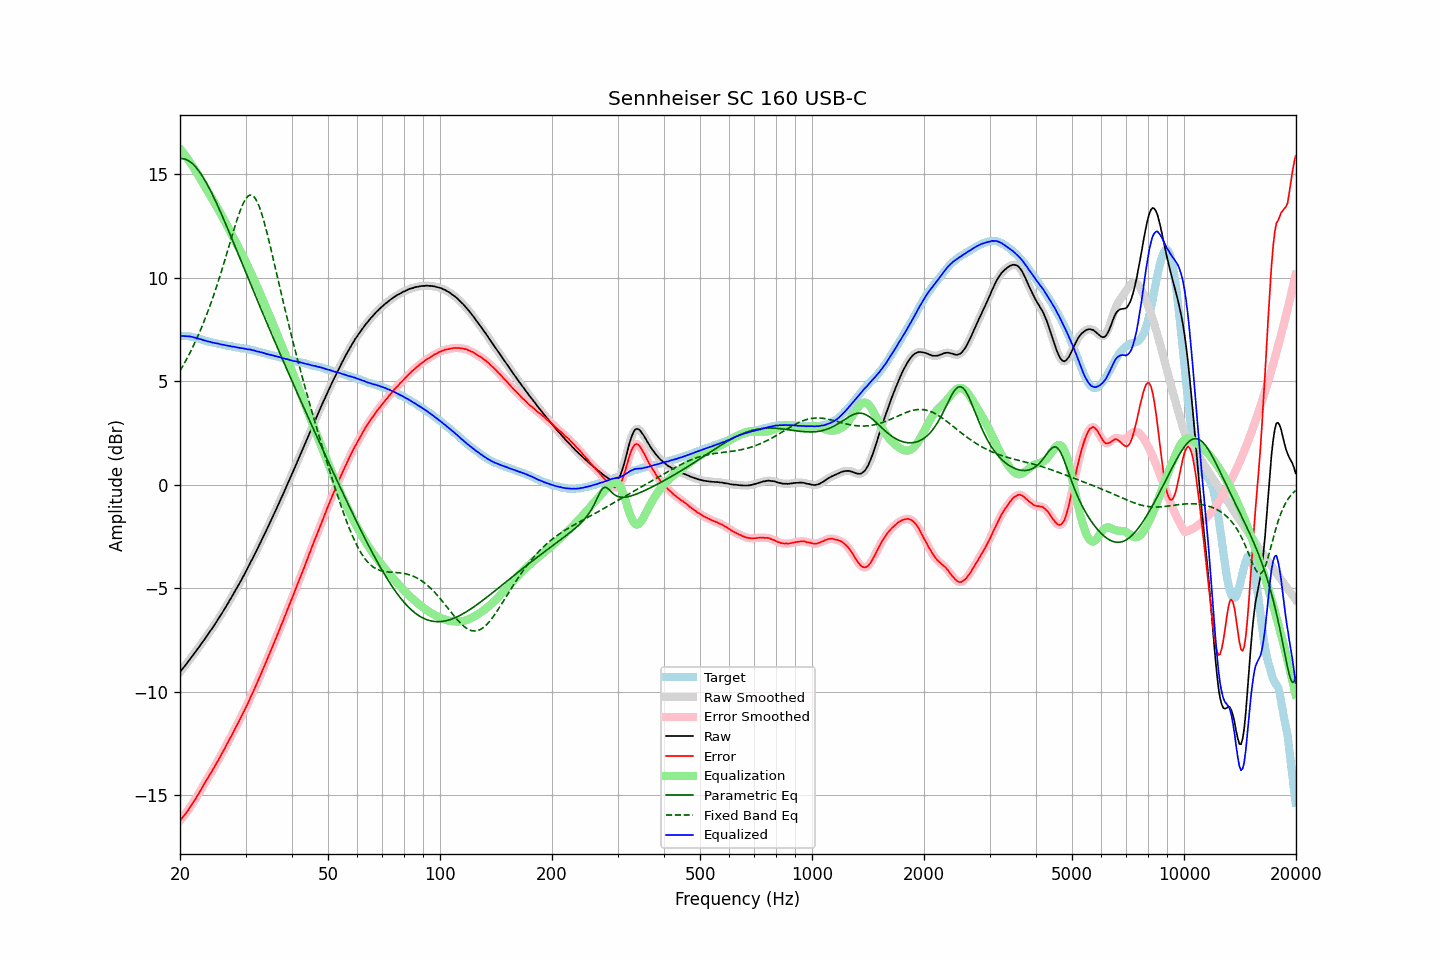

Data behind this chart, as committed beside it:
frequency, raw, error, smoothed, error_smoothed, equalization, parametric_eq, fixed_band_eq, equalized_raw, equalized_smoothed, target
20.00, -9.06, -16.24, -9.05, -16.24, 16.24, 15.77, 5.51, 7.18, 7.18, 7.18
20.20, -8.95, -16.13, -8.96, -16.14, 16.14, 15.77, 5.64, 7.19, 7.19, 7.18
20.40, -8.86, -16.04, -8.86, -16.04, 16.04, 15.76, 5.77, 7.19, 7.19, 7.18
20.61, -8.76, -15.94, -8.76, -15.94, 15.94, 15.74, 5.91, 7.18, 7.19, 7.18
20.81, -8.66, -15.84, -8.66, -15.84, 15.84, 15.71, 6.05, 7.18, 7.18, 7.18
21.02, -8.56, -15.74, -8.55, -15.73, 15.73, 15.68, 6.20, 7.17, 7.18, 7.18
21.23, -8.45, -15.61, -8.45, -15.62, 15.62, 15.63, 6.35, 7.17, 7.17, 7.16
21.44, -8.35, -15.50, -8.35, -15.50, 15.50, 15.57, 6.50, 7.16, 7.15, 7.15
21.66, -8.25, -15.38, -8.25, -15.38, 15.38, 15.50, 6.66, 7.13, 7.14, 7.13
21.87, -8.15, -15.26, -8.14, -15.26, 15.26, 15.43, 6.83, 7.11, 7.12, 7.11
22.09, -8.04, -15.14, -8.04, -15.14, 15.14, 15.34, 6.99, 7.10, 7.10, 7.10
22.31, -7.93, -15.00, -7.93, -15.01, 15.01, 15.24, 7.17, 7.08, 7.08, 7.07
22.54, -7.83, -14.88, -7.82, -14.88, 14.87, 15.14, 7.34, 7.04, 7.05, 7.05
22.76, -7.71, -14.74, -7.71, -14.75, 14.74, 15.03, 7.53, 7.04, 7.03, 7.03
22.99, -7.61, -14.61, -7.61, -14.61, 14.61, 14.91, 7.71, 7.00, 7.00, 7.00
23.22, -7.50, -14.47, -7.50, -14.47, 14.48, 14.78, 7.91, 6.98, 6.98, 6.97
23.45, -7.39, -14.33, -7.39, -14.34, 14.35, 14.65, 8.10, 6.96, 6.96, 6.94
23.69, -7.28, -14.21, -7.28, -14.21, 14.21, 14.51, 8.31, 6.93, 6.94, 6.93
23.92, -7.17, -14.08, -7.17, -14.08, 14.08, 14.36, 8.51, 6.92, 6.92, 6.91
24.16, -7.05, -13.95, -7.06, -13.96, 13.95, 14.21, 8.73, 6.90, 6.90, 6.90
24.40, -6.95, -13.83, -6.94, -13.82, 13.82, 14.05, 8.95, 6.87, 6.88, 6.88
24.65, -6.83, -13.69, -6.83, -13.69, 13.69, 13.89, 9.17, 6.86, 6.86, 6.86
24.89, -6.71, -13.55, -6.71, -13.56, 13.56, 13.73, 9.40, 6.85, 6.85, 6.84
25.14, -6.59, -13.42, -6.59, -13.42, 13.42, 13.56, 9.64, 6.83, 6.83, 6.83
25.39, -6.47, -13.28, -6.47, -13.28, 13.28, 13.39, 9.88, 6.82, 6.82, 6.81
25.65, -6.35, -13.15, -6.35, -13.14, 13.14, 13.22, 10.12, 6.79, 6.80, 6.80
25.91, -6.22, -13.00, -6.22, -13.00, 13.00, 13.04, 10.37, 6.78, 6.78, 6.77
26.16, -6.10, -12.86, -6.10, -12.86, 12.86, 12.86, 10.63, 6.76, 6.76, 6.76
26.43, -5.97, -12.72, -5.97, -12.72, 12.72, 12.68, 10.88, 6.75, 6.75, 6.75
26.69, -5.84, -12.56, -5.84, -12.57, 12.57, 12.50, 11.14, 6.73, 6.73, 6.72
26.96, -5.71, -12.42, -5.71, -12.42, 12.43, 12.32, 11.41, 6.72, 6.72, 6.71
27.23, -5.57, -12.27, -5.58, -12.28, 12.28, 12.13, 11.67, 6.71, 6.70, 6.70
27.50, -5.45, -12.14, -5.44, -12.13, 12.13, 11.94, 11.93, 6.68, 6.69, 6.69
27.77, -5.31, -11.98, -5.31, -11.98, 11.98, 11.76, 12.19, 6.68, 6.68, 6.67
28.05, -5.17, -11.83, -5.17, -11.83, 11.83, 11.57, 12.45, 6.67, 6.66, 6.66
28.33, -5.04, -11.68, -5.04, -11.68, 11.68, 11.38, 12.69, 6.65, 6.65, 6.64
28.62, -4.90, -11.54, -4.90, -11.53, 11.53, 11.19, 12.93, 6.63, 6.63, 6.63
28.90, -4.77, -11.38, -4.77, -11.38, 11.38, 11.01, 13.15, 6.62, 6.62, 6.61
29.19, -4.63, -11.22, -4.63, -11.23, 11.23, 10.82, 13.36, 6.60, 6.60, 6.59
29.48, -4.48, -11.07, -4.48, -11.07, 11.07, 10.63, 13.54, 6.60, 6.59, 6.59
29.78, -4.34, -10.92, -4.34, -10.92, 10.92, 10.44, 13.70, 6.58, 6.58, 6.58
30.08, -4.19, -10.77, -4.19, -10.77, 10.76, 10.25, 13.83, 6.57, 6.56, 6.57
30.38, -4.05, -10.60, -4.04, -10.60, 10.60, 10.06, 13.92, 6.55, 6.55, 6.55
30.68, -3.89, -10.43, -3.89, -10.43, 10.43, 9.87, 13.98, 6.54, 6.54, 6.54
30.99, -3.73, -10.24, -3.74, -10.26, 10.26, 9.69, 14.00, 6.53, 6.53, 6.51
31.30, -3.59, -10.09, -3.58, -10.09, 10.09, 9.50, 13.98, 6.50, 6.51, 6.50
31.61, -3.43, -9.92, -3.43, -9.92, 9.92, 9.31, 13.92, 6.49, 6.49, 6.49
31.93, -3.28, -9.76, -3.28, -9.75, 9.75, 9.12, 13.82, 6.47, 6.47, 6.47
32.24, -3.13, -9.57, -3.12, -9.57, 9.57, 8.94, 13.68, 6.44, 6.45, 6.44
32.57, -2.96, -9.38, -2.96, -9.39, 9.39, 8.75, 13.50, 6.43, 6.43, 6.42
32.89, -2.81, -9.22, -2.80, -9.21, 9.21, 8.57, 13.29, 6.41, 6.41, 6.41
33.22, -2.64, -9.02, -2.64, -9.03, 9.03, 8.38, 13.05, 6.39, 6.39, 6.38
33.55, -2.48, -8.85, -2.48, -8.85, 8.85, 8.20, 12.79, 6.37, 6.37, 6.37
33.89, -2.32, -8.66, -2.32, -8.66, 8.66, 8.01, 12.51, 6.35, 6.35, 6.34
34.23, -2.16, -8.48, -2.16, -8.48, 8.48, 7.83, 12.21, 6.32, 6.32, 6.32
34.57, -1.99, -8.29, -1.99, -8.30, 8.30, 7.64, 11.90, 6.31, 6.30, 6.30
34.92, -1.83, -8.11, -1.83, -8.11, 8.11, 7.46, 11.58, 6.28, 6.28, 6.28
35.27, -1.66, -7.93, -1.66, -7.92, 7.92, 7.28, 11.25, 6.26, 6.27, 6.26
35.62, -1.49, -7.73, -1.49, -7.74, 7.74, 7.10, 10.92, 6.25, 6.24, 6.24
35.97, -1.33, -7.55, -1.32, -7.55, 7.55, 6.92, 10.58, 6.22, 6.22, 6.22
... 635 more rows
